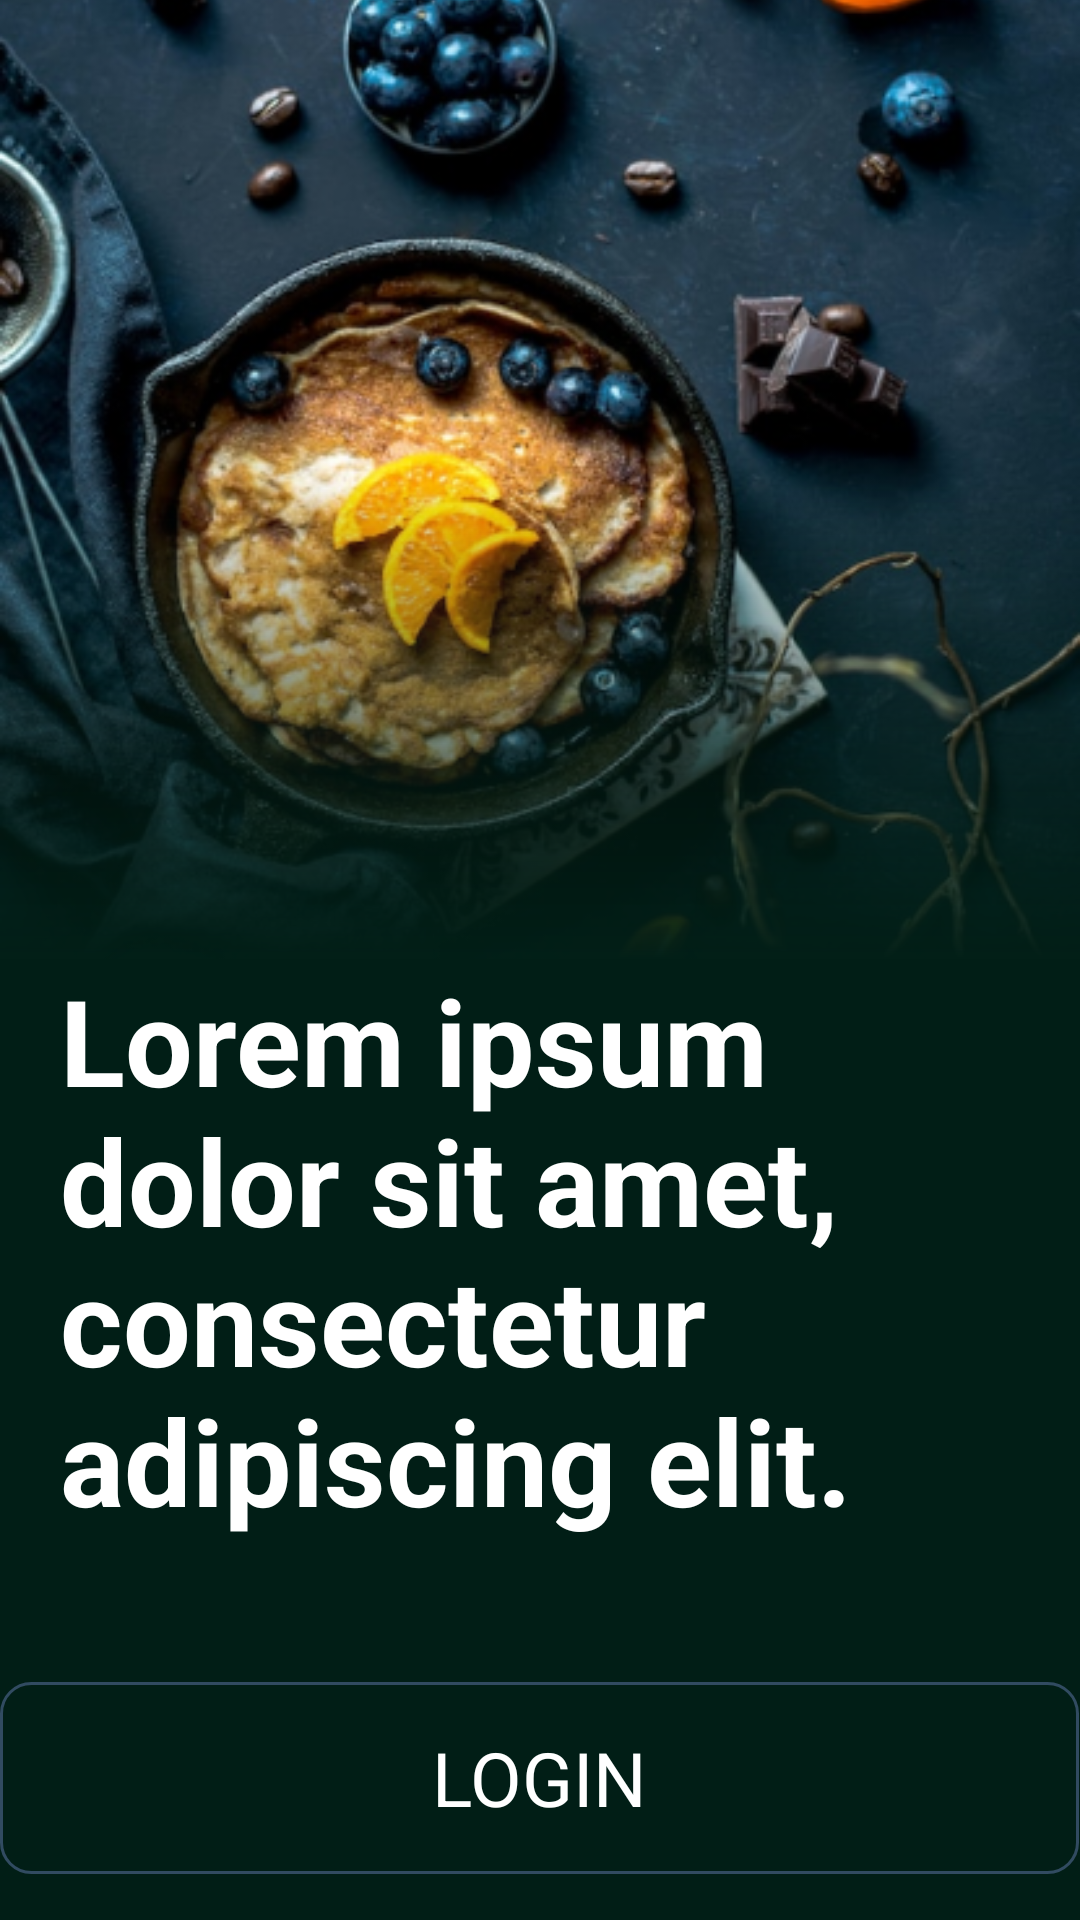

This screen was rendered from an Android layout file. Write that file and the resources it references.
<!-- AndroidManifest.xml: application theme Theme.Food_App_ARNC -->
<!-- res/layout/activity_splash_screen.xml -->
<?xml version="1.0" encoding="utf-8"?>
<androidx.constraintlayout.widget.ConstraintLayout
    xmlns:android="http://schemas.android.com/apk/res/android"
    xmlns:app="http://schemas.android.com/apk/res-auto"
    xmlns:tools="http://schemas.android.com/tools"
    android:layout_width="match_parent"
    android:layout_height="match_parent"
    android:background="@color/bg">

    <ImageView
        android:id="@+id/backgroundImage"
        android:layout_width="0dp"
        android:layout_height="0dp"
        android:src="@drawable/background"
        android:scaleType="centerCrop"
        app:layout_constraintBottom_toTopOf="@id/guidelineCenter"
        app:layout_constraintEnd_toEndOf="parent"
        app:layout_constraintStart_toStartOf="parent"
        app:layout_constraintTop_toTopOf="parent" />
    <ImageView
        android:id="@+id/gradientView"
        android:layout_width="0dp"
        android:layout_height="0dp"
        android:background="@drawable/gradient"
        app:layout_constraintBottom_toTopOf="@id/guidelineCenter"
        app:layout_constraintEnd_toEndOf="parent"
        app:layout_constraintStart_toStartOf="parent"
        app:layout_constraintTop_toTopOf="parent" />


    <androidx.constraintlayout.widget.Guideline
        android:id="@+id/guidelineCenter"
        android:layout_width="wrap_content"
        android:layout_height="wrap_content"
        android:orientation="horizontal"
        app:layout_constraintGuide_percent="0.5" />

    <LinearLayout
        android:layout_width="0dp"
        android:layout_height="0dp"
        android:orientation="vertical"
        app:layout_constraintBottom_toTopOf="@id/guidelineCenter"
        app:layout_constraintEnd_toEndOf="parent"
        app:layout_constraintStart_toStartOf="parent"
        app:layout_constraintTop_toTopOf="parent">


    </LinearLayout>


    <LinearLayout
        android:layout_width="0dp"
        android:layout_height="0dp"
        android:orientation="vertical"
        app:layout_constraintBottom_toBottomOf="parent"
        app:layout_constraintEnd_toEndOf="parent"
        app:layout_constraintStart_toStartOf="parent"
        app:layout_constraintTop_toBottomOf="@id/guidelineCenter">
        <TextView
            android:layout_width="326.73dp"
            android:layout_height="200.69dp"
            android:text="Lorem ipsum dolor sit amet, consectetur adipiscing elit."
            android:textColor="@color/white"
            android:textSize="40dp"
            android:layout_marginLeft="20dp"
            android:textStyle="bold"/>
        <androidx.appcompat.widget.AppCompatButton
            android:onClick="login"
            android:layout_width="359.69dp"
            android:layout_height="63.99dp"
            android:text="Login"
            android:layout_marginTop="40dp"
            android:layout_gravity="center"
            android:textSize="25dp"
            android:fontFamily="sans-serif"
            android:textColor="@color/white"
            android:background="@drawable/button_login"/>
        <TextView
            android:layout_width="159dp"
            android:layout_height="18dp"
            android:text="Don’t have an account?"
            android:textAlignment="center"
            android:layout_gravity="center"
            android:textColor="@color/darkblue"
            android:layout_marginTop="40dp"
            android:textSize="14dp"/>
        <TextView
            android:onClick="create"
            android:layout_width="105dp"
            android:layout_height="18dp"
            android:text="Create Account"
            android:textColor="#D9D9D9"
            android:layout_gravity="center"
            />



    </LinearLayout>

</androidx.constraintlayout.widget.ConstraintLayout>
<!-- resources referenced by this layout -->
<resources>
  <color name="bg">#011E16</color>
  <color name="darkblue">#375268</color>
  <color name="white">#FFFFFFFF</color>
  <!-- drawable background: png bitmap (drawable, 324296 bytes) -->
  <!-- drawable button_login (drawable) -->
  <shape xmlns:android="http://schemas.android.com/apk/res/android">
      <solid android:color="#00000000"/>
      <corners android:radius="10dp" />
      <stroke android:width="1dp" android:color="#314B61"/>
  </shape>
  <!-- drawable gradient (drawable) -->
  <shape xmlns:android="http://schemas.android.com/apk/res/android">
      <gradient
          android:startColor="@color/bg"
          android:centerColor="#011E1600"
          android:endColor="#011E1600"
          android:angle="90"/>
  </shape>
  <style name="Theme.Food_App_ARNC" parent="Base.Theme.Food_App_ARNC" />
  <style name="Base.Theme.Food_App_ARNC" parent="Theme.Material3.DayNight.NoActionBar">
          <item name="windowActionBar">false</item>
          <item name="windowNoTitle">true</item>
          
          
      </style>
</resources>
